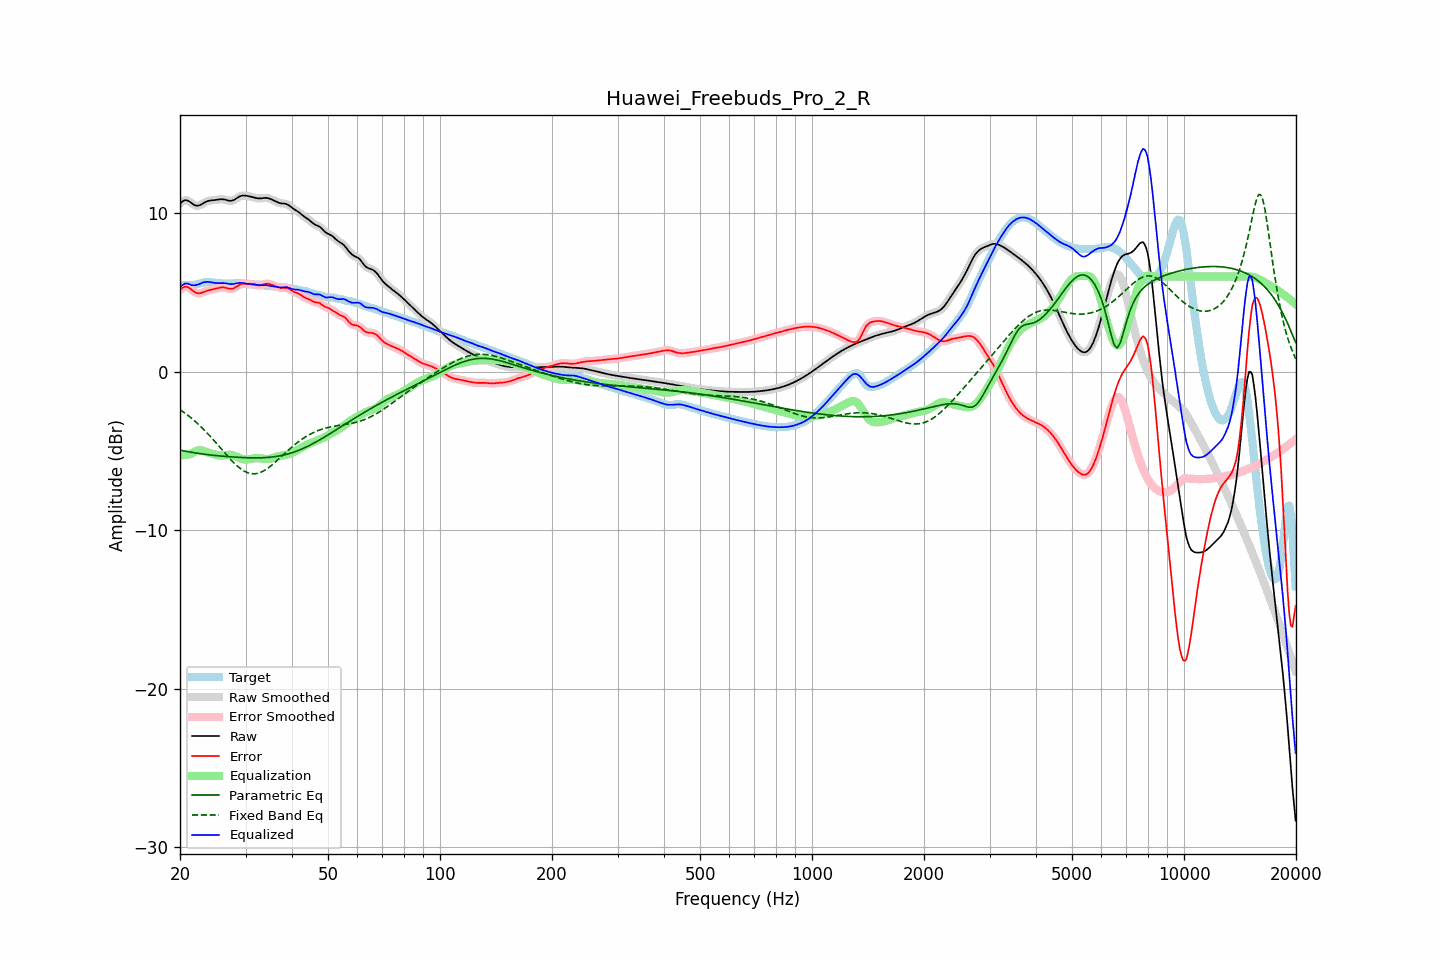

Data behind this chart, as committed beside it:
frequency, raw, error, smoothed, error_smoothed, equalization, parametric_eq, fixed_band_eq, equalized_raw, equalized_smoothed, target
20.00, 10.60, 5.16, 10.60, 5.15, -5.28, -4.95, -2.40, 5.32, 5.32, 5.44
20.20, 10.69, 5.24, 10.70, 5.25, -5.28, -4.97, -2.47, 5.41, 5.42, 5.45
20.40, 10.77, 5.31, 10.77, 5.32, -5.28, -4.99, -2.54, 5.49, 5.50, 5.46
20.61, 10.82, 5.36, 10.81, 5.35, -5.27, -5.01, -2.61, 5.55, 5.54, 5.46
20.81, 10.81, 5.35, 10.81, 5.35, -5.25, -5.03, -2.69, 5.56, 5.56, 5.46
21.02, 10.78, 5.32, 10.78, 5.32, -5.24, -5.05, -2.77, 5.54, 5.55, 5.46
21.23, 10.72, 5.26, 10.72, 5.26, -5.21, -5.07, -2.85, 5.51, 5.51, 5.46
21.44, 10.65, 5.19, 10.65, 5.19, -5.19, -5.09, -2.93, 5.46, 5.46, 5.46
21.66, 10.57, 5.10, 10.57, 5.10, -5.12, -5.11, -3.01, 5.45, 5.45, 5.47
21.87, 10.50, 5.03, 10.51, 5.03, -5.06, -5.12, -3.10, 5.44, 5.45, 5.48
22.09, 10.47, 4.98, 10.47, 4.98, -5.01, -5.14, -3.19, 5.46, 5.46, 5.50
22.31, 10.47, 4.94, 10.47, 4.95, -4.98, -5.16, -3.28, 5.49, 5.49, 5.52
22.54, 10.49, 4.94, 10.49, 4.94, -4.96, -5.17, -3.38, 5.53, 5.53, 5.55
22.76, 10.54, 4.96, 10.54, 4.96, -4.97, -5.18, -3.48, 5.57, 5.57, 5.58
22.99, 10.60, 4.99, 10.60, 4.99, -4.99, -5.20, -3.57, 5.61, 5.61, 5.61
23.22, 10.66, 5.03, 10.66, 5.03, -5.02, -5.21, -3.68, 5.64, 5.64, 5.63
23.45, 10.71, 5.07, 10.71, 5.07, -5.05, -5.23, -3.78, 5.66, 5.66, 5.64
23.69, 10.75, 5.10, 10.75, 5.10, -5.09, -5.24, -3.89, 5.66, 5.66, 5.65
23.92, 10.78, 5.13, 10.78, 5.13, -5.12, -5.25, -3.99, 5.66, 5.66, 5.65
24.16, 10.80, 5.16, 10.80, 5.16, -5.16, -5.26, -4.10, 5.64, 5.64, 5.64
24.40, 10.81, 5.18, 10.81, 5.18, -5.19, -5.27, -4.22, 5.62, 5.62, 5.63
24.65, 10.82, 5.20, 10.82, 5.20, -5.21, -5.28, -4.33, 5.60, 5.60, 5.61
24.89, 10.83, 5.23, 10.83, 5.23, -5.24, -5.29, -4.44, 5.59, 5.59, 5.60
25.14, 10.84, 5.26, 10.85, 5.26, -5.26, -5.30, -4.56, 5.58, 5.58, 5.59
25.39, 10.86, 5.28, 10.86, 5.28, -5.28, -5.31, -4.68, 5.58, 5.58, 5.58
25.65, 10.87, 5.30, 10.87, 5.30, -5.29, -5.32, -4.80, 5.58, 5.58, 5.57
25.91, 10.88, 5.31, 10.88, 5.31, -5.29, -5.33, -4.91, 5.58, 5.58, 5.56
26.16, 10.87, 5.31, 10.87, 5.31, -5.29, -5.34, -5.03, 5.58, 5.58, 5.56
26.43, 10.85, 5.30, 10.85, 5.30, -5.28, -5.35, -5.15, 5.58, 5.57, 5.55
26.69, 10.82, 5.27, 10.82, 5.27, -5.26, -5.36, -5.26, 5.56, 5.56, 5.55
26.96, 10.80, 5.24, 10.80, 5.24, -5.25, -5.37, -5.38, 5.54, 5.54, 5.55
27.23, 10.78, 5.22, 10.78, 5.23, -5.25, -5.37, -5.49, 5.53, 5.53, 5.55
27.50, 10.78, 5.22, 10.78, 5.23, -5.26, -5.38, -5.60, 5.52, 5.52, 5.56
27.77, 10.81, 5.25, 10.81, 5.25, -5.28, -5.39, -5.70, 5.53, 5.53, 5.56
28.05, 10.86, 5.29, 10.86, 5.29, -5.32, -5.40, -5.81, 5.54, 5.54, 5.57
28.33, 10.93, 5.36, 10.92, 5.35, -5.36, -5.40, -5.90, 5.57, 5.57, 5.57
28.62, 10.99, 5.42, 10.99, 5.42, -5.41, -5.41, -5.99, 5.59, 5.58, 5.57
28.90, 11.05, 5.48, 11.05, 5.48, -5.45, -5.41, -6.07, 5.60, 5.60, 5.57
29.19, 11.09, 5.52, 11.09, 5.52, -5.49, -5.42, -6.15, 5.60, 5.60, 5.57
29.48, 11.11, 5.55, 11.11, 5.54, -5.52, -5.42, -6.22, 5.59, 5.59, 5.57
29.78, 11.11, 5.55, 11.11, 5.55, -5.54, -5.43, -6.28, 5.57, 5.57, 5.56
30.08, 11.10, 5.55, 11.10, 5.55, -5.55, -5.43, -6.33, 5.56, 5.56, 5.56
30.38, 11.08, 5.53, 11.08, 5.53, -5.54, -5.44, -6.38, 5.54, 5.54, 5.55
30.68, 11.06, 5.52, 11.06, 5.52, -5.53, -5.44, -6.41, 5.53, 5.53, 5.54
30.99, 11.04, 5.51, 11.04, 5.51, -5.51, -5.44, -6.44, 5.53, 5.53, 5.53
31.30, 11.01, 5.50, 11.01, 5.49, -5.49, -5.44, -6.45, 5.52, 5.52, 5.52
31.61, 10.99, 5.48, 10.99, 5.48, -5.47, -5.44, -6.45, 5.51, 5.51, 5.51
31.93, 10.96, 5.46, 10.96, 5.46, -5.46, -5.44, -6.44, 5.49, 5.50, 5.50
32.24, 10.94, 5.45, 10.94, 5.45, -5.46, -5.44, -6.43, 5.48, 5.48, 5.49
32.57, 10.93, 5.44, 10.93, 5.44, -5.46, -5.44, -6.40, 5.46, 5.46, 5.49
32.89, 10.93, 5.45, 10.93, 5.45, -5.47, -5.44, -6.37, 5.45, 5.46, 5.48
33.22, 10.94, 5.47, 10.94, 5.47, -5.49, -5.44, -6.32, 5.45, 5.45, 5.47
33.55, 10.96, 5.50, 10.95, 5.50, -5.50, -5.43, -6.27, 5.46, 5.45, 5.46
33.89, 10.96, 5.53, 10.96, 5.53, -5.51, -5.43, -6.21, 5.45, 5.45, 5.43
34.23, 10.96, 5.54, 10.96, 5.54, -5.52, -5.42, -6.14, 5.44, 5.44, 5.41
34.57, 10.94, 5.54, 10.94, 5.54, -5.51, -5.41, -6.07, 5.43, 5.43, 5.40
34.92, 10.90, 5.52, 10.91, 5.51, -5.50, -5.40, -5.99, 5.41, 5.41, 5.39
35.27, 10.86, 5.48, 10.86, 5.48, -5.47, -5.39, -5.91, 5.39, 5.39, 5.39
35.62, 10.82, 5.44, 10.82, 5.44, -5.44, -5.38, -5.83, 5.38, 5.38, 5.38
35.97, 10.77, 5.40, 10.77, 5.40, -5.41, -5.37, -5.74, 5.36, 5.36, 5.37
... 635 more rows
